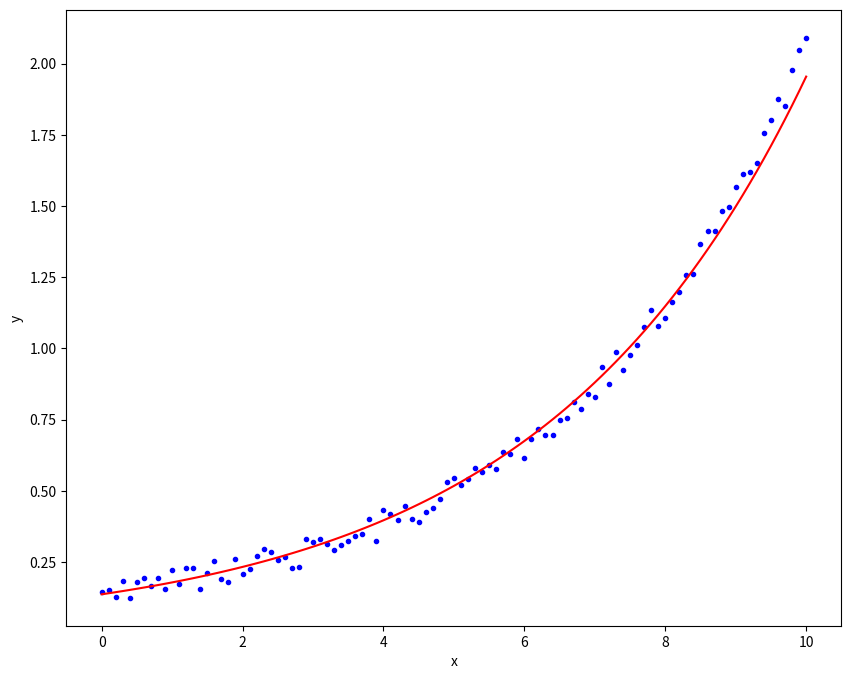

This figure's Python source:
import numpy as np
import matplotlib.pyplot as plt
from scipy import optimize


def f(x):
    return 0.1 * np.exp(0.3 * x) + 0.1 * np.random.random(len(x))


x = np.linspace(0, 10, 101)
y = f(x)

A = np.vstack([x, np.ones(len(x))]).T
beta, log_alpha = np.linalg.lstsq(A, np.log(y), rcond=None)[0]
alpha = np.exp(log_alpha)
print(f'alpha={alpha}, beta={beta}')

plt.figure(figsize=(10, 8))
plt.plot(x, y, 'b.')
plt.plot(x, alpha * np.exp(x * beta), 'r')
plt.xlabel('x')
plt.ylabel('y')
plt.show()
